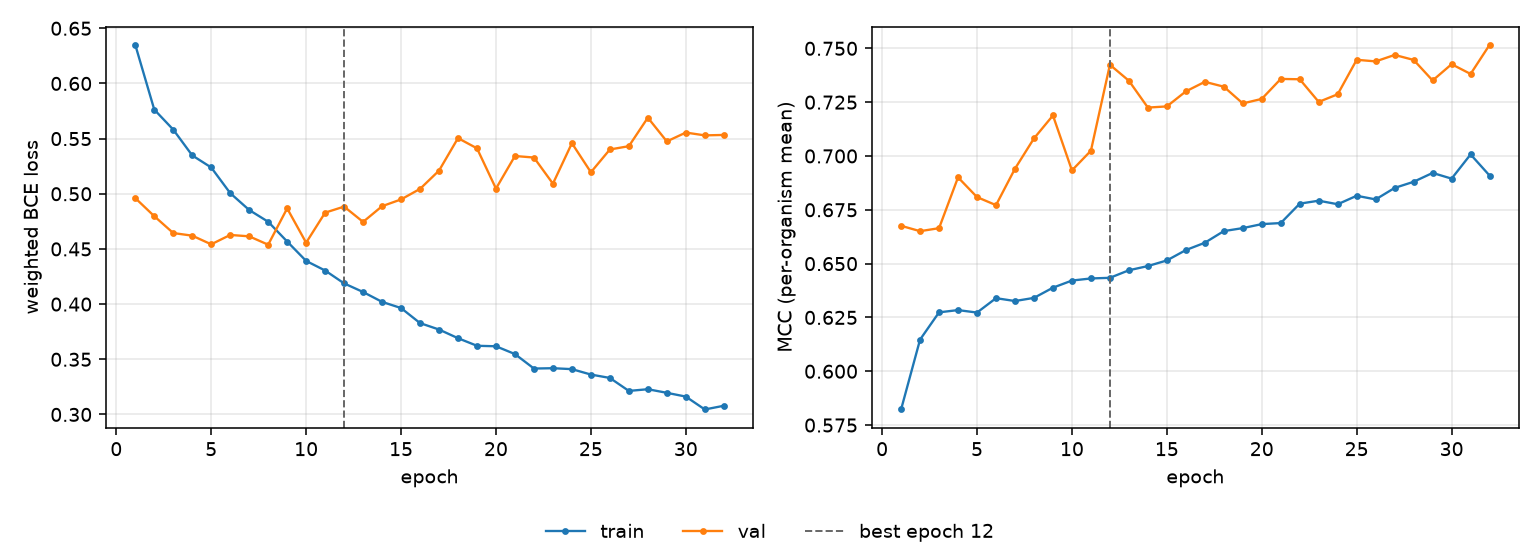

The data file committed next to this chart (first rows):
epoch, tr_loss, vl_loss, tr_mcc, vl_mcc, is_best
1, 0.6349, 0.4961, 0.5822, 0.6676, False
2, 0.5763, 0.4797, 0.6147, 0.6651, False
3, 0.5581, 0.4644, 0.6274, 0.6665, False
4, 0.5348, 0.462, 0.6284, 0.6901, False
5, 0.5238, 0.4542, 0.6273, 0.6809, False
6, 0.5006, 0.4627, 0.6339, 0.6772, False
7, 0.4853, 0.4614, 0.6326, 0.6941, False
8, 0.4746, 0.4538, 0.6341, 0.7082, False
9, 0.4567, 0.4867, 0.6388, 0.7188, False
10, 0.4391, 0.4557, 0.6421, 0.6933, False
11, 0.4304, 0.4829, 0.6431, 0.7025, False
12, 0.4188, 0.4884, 0.6434, 0.7424, True
13, 0.411, 0.4745, 0.6469, 0.7349, False
14, 0.402, 0.4887, 0.6489, 0.7225, False
15, 0.3964, 0.4949, 0.6515, 0.723, False
16, 0.3828, 0.5044, 0.6563, 0.73, False
17, 0.377, 0.521, 0.6597, 0.7344, False
18, 0.3691, 0.5504, 0.6651, 0.7322, False
19, 0.3622, 0.5412, 0.6665, 0.7244, False
20, 0.3618, 0.5047, 0.6683, 0.7265, False
21, 0.3547, 0.5342, 0.6688, 0.7358, False
22, 0.3416, 0.5328, 0.6779, 0.7356, False
23, 0.3419, 0.5092, 0.6792, 0.7251, False
24, 0.3411, 0.5458, 0.6776, 0.7287, False
25, 0.3362, 0.5195, 0.6815, 0.7447, False
26, 0.3331, 0.5401, 0.6798, 0.7439, False
27, 0.3213, 0.5431, 0.6852, 0.7469, False
28, 0.3229, 0.569, 0.688, 0.7446, False
29, 0.3196, 0.5475, 0.6921, 0.7351, False
30, 0.3162, 0.5555, 0.6895, 0.7426, False
31, 0.3045, 0.5529, 0.7007, 0.7381, False
32, 0.3079, 0.5533, 0.6909, 0.7516, False
